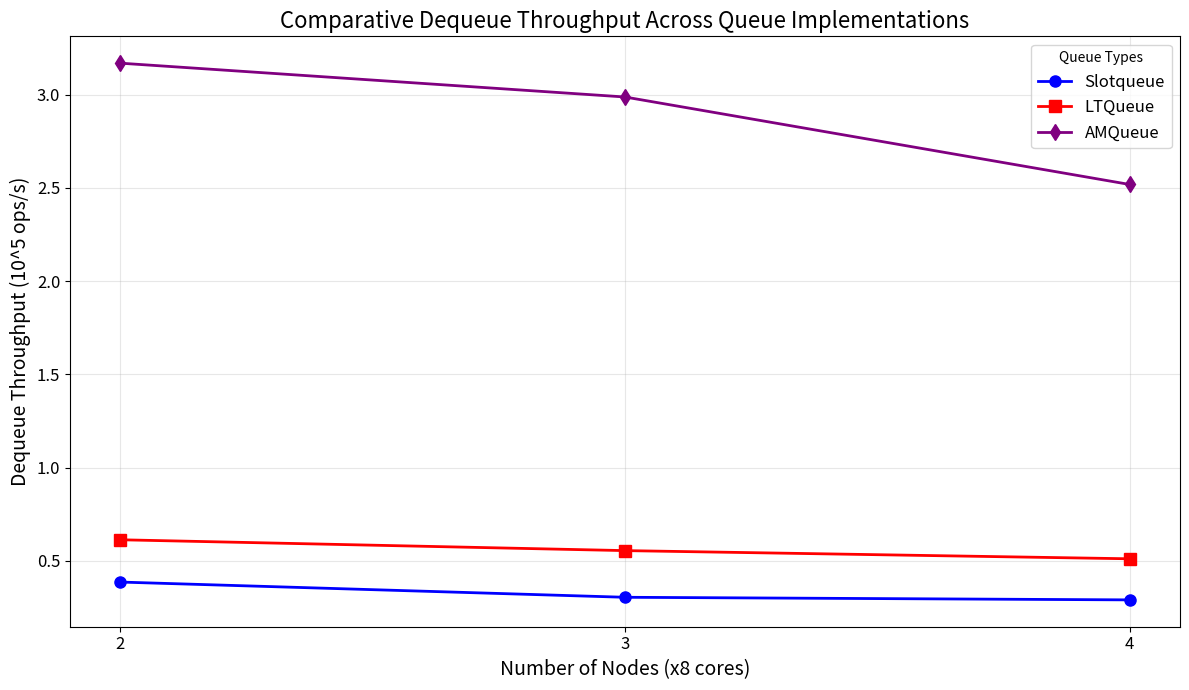
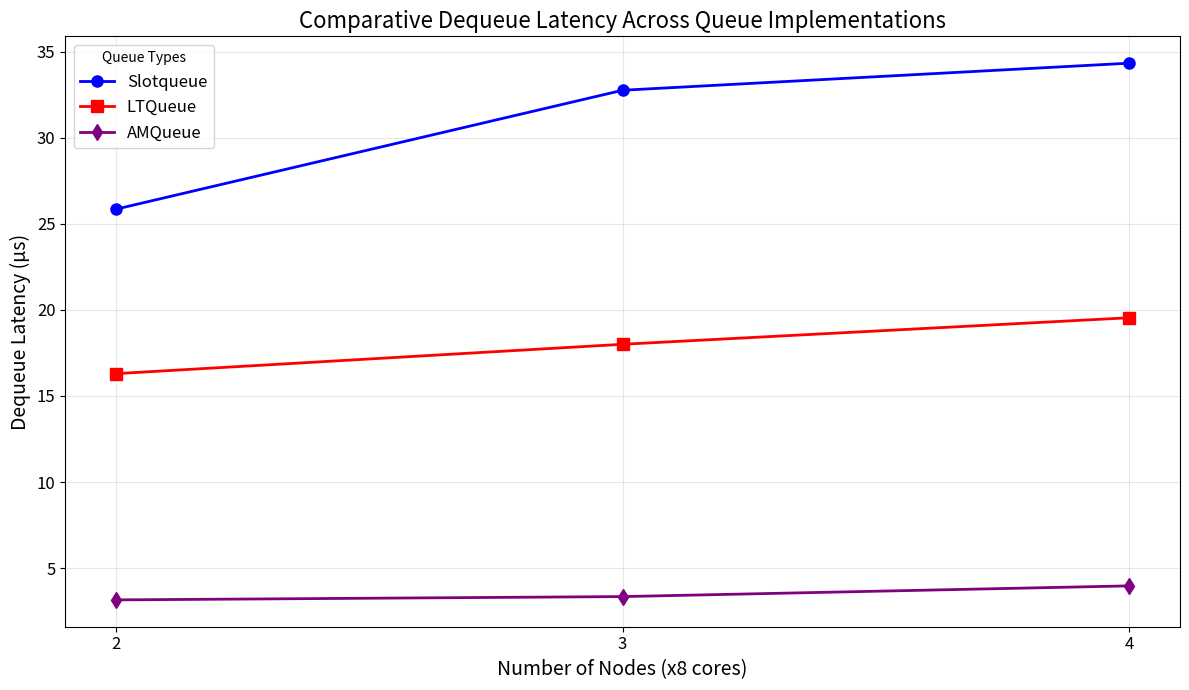
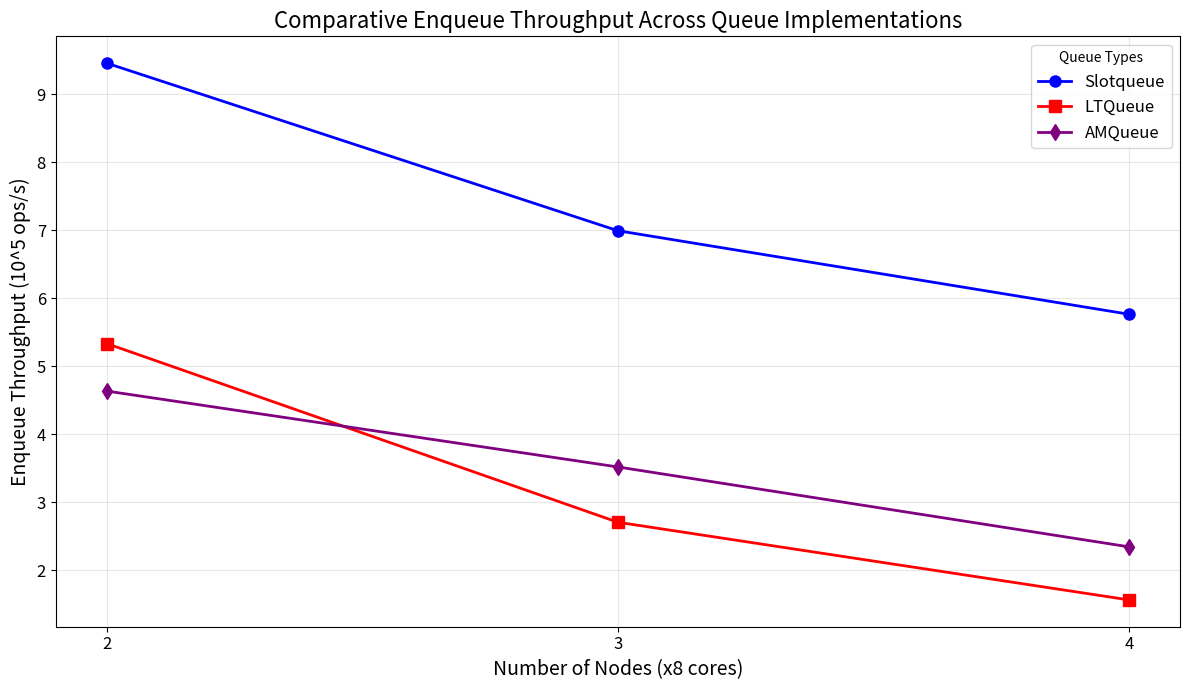
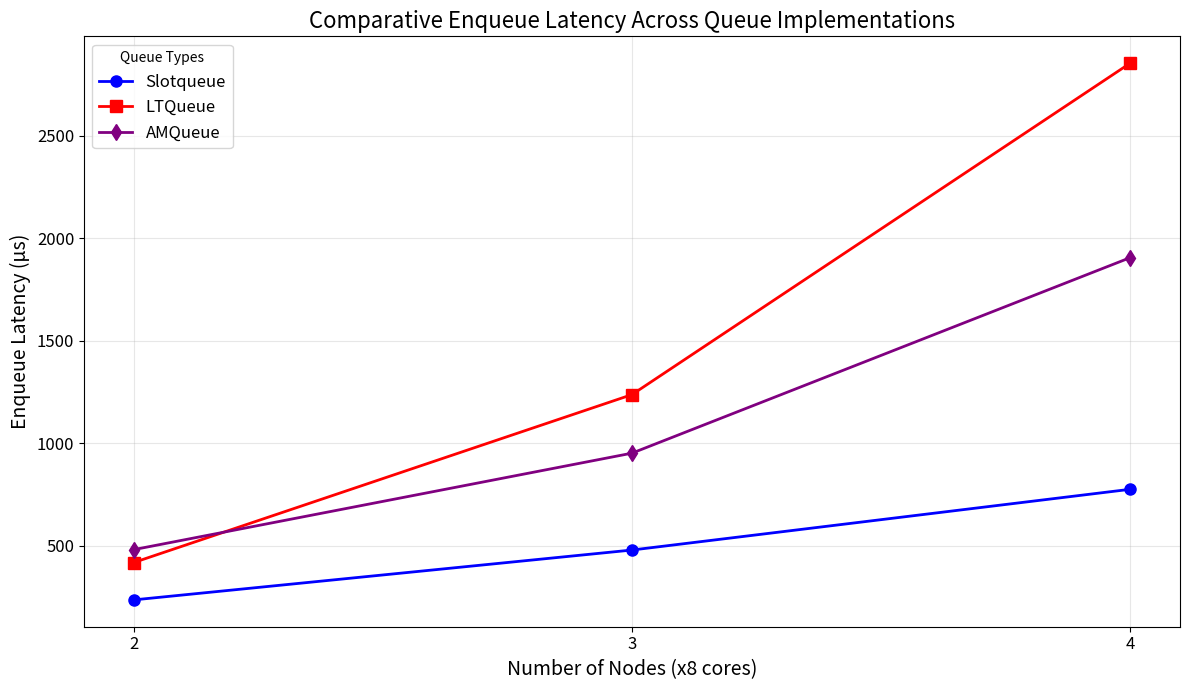
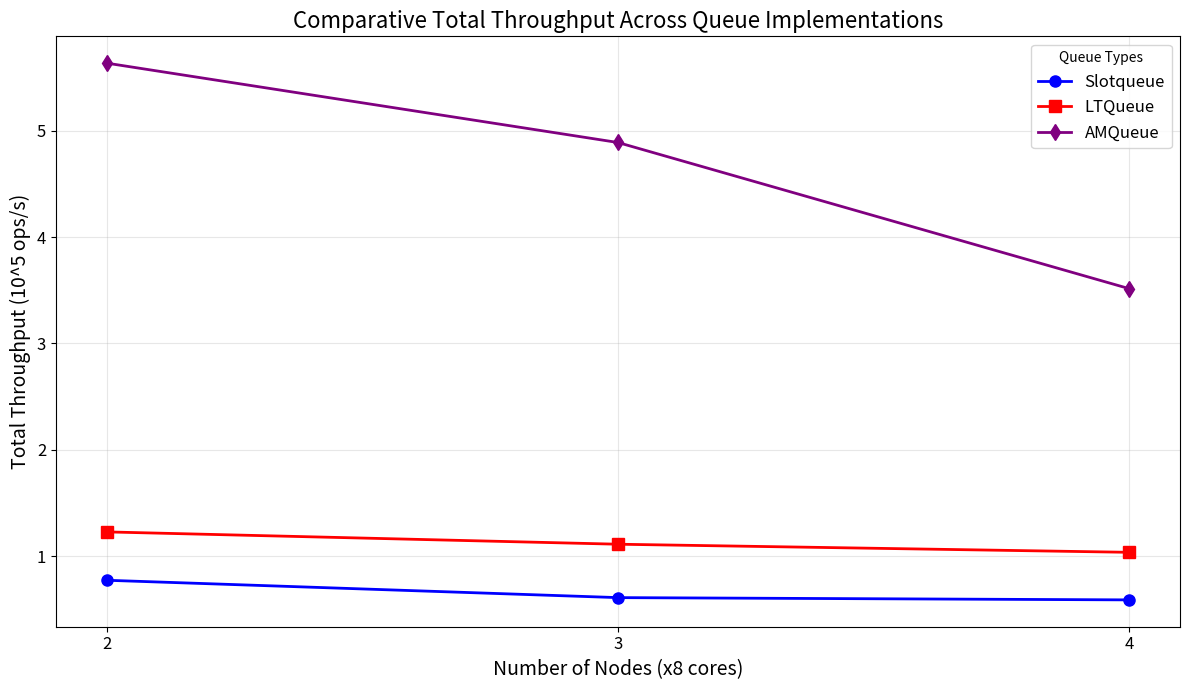

Reproduce these figures in Python, in order.
import matplotlib.pyplot as plt
import os

output_dir = "cm4/all/by-nodes"
os.makedirs(output_dir, exist_ok=True)

nodes = [2, 3, 4]

queue_data = {
    "Slotqueue": {
        "dequeue_throughput": [0.386877, 0.305279, 0.29129],
        "dequeue_latency": [25.848, 32.7569, 34.33],
        "enqueue_throughput": [9.45739, 6.99411, 5.76632],
        "enqueue_latency": [235.794, 478.974, 775.191],
        "total_throughput": [0.775107, 0.612084, 0.590766],
    },
    "LTQueue": {
        "dequeue_throughput": [0.613655, 0.555507, 0.511682],
        "dequeue_latency": [16.2958, 18.0016, 19.5434],
        "enqueue_throughput": [5.33484, 2.70814, 1.56644],
        "enqueue_latency": [418.007, 1237.01, 2853.6],
        "total_throughput": [1.22946, 1.11379, 1.03774],
    },
    "AMQueue": {
        "dequeue_throughput": [3.16927, 2.98791, 2.51888],
        "dequeue_latency": [3.1553, 3.34682, 3.97002],
        "enqueue_throughput": [4.63649, 3.52094, 2.34645],
        "enqueue_latency": [480.968, 951.45, 1905],
        "total_throughput": [5.63325, 4.88797, 3.51556],
    },
}

metrics = [
    "dequeue_throughput",
    "dequeue_latency",
    "enqueue_throughput",
    "enqueue_latency",
    "total_throughput",
]

metric_labels = {
    "dequeue_throughput": ("Dequeue Throughput", "10^5 ops/s"),
    "dequeue_latency": ("Dequeue Latency", "μs"),
    "enqueue_throughput": ("Enqueue Throughput", "10^5 ops/s"),
    "enqueue_latency": ("Enqueue Latency", "μs"),
    "total_throughput": ("Total Throughput", "10^5 ops/s"),
}

queue_styles = {
    "Slotqueue": {"color": "blue", "marker": "o"},
    "LTQueue": {"color": "red", "marker": "s"},
    "AMQueue": {"color": "purple", "marker": "d"},
}

for metric in metrics:
    plt.figure(figsize=(12, 7))

    for queue_name, queue_metrics in queue_data.items():
        style = queue_styles[queue_name]
        linestyle = style.get("linestyle", "-")

        plt.plot(
            nodes,
            queue_metrics[metric],
            color=style["color"],
            marker=style["marker"],
            linestyle=linestyle,
            label=queue_name,
            linewidth=2,
            markersize=8,
        )

    title, unit = metric_labels[metric]
    plt.title(f"Comparative {title} Across Queue Implementations", fontsize=16)
    plt.xlabel("Number of Nodes (x8 cores)", fontsize=14)
    plt.ylabel(f"{title} ({unit})", fontsize=14)
    plt.grid(True, alpha=0.3)
    plt.legend(title="Queue Types", loc="best", fontsize=12)
    plt.xticks(nodes, [str(int(node)) for node in nodes], fontsize=12)
    plt.yticks(fontsize=12)
    plt.tight_layout()

    filename = f"{output_dir}/{metric}_comparison.png"
    plt.savefig(filename, dpi=300)
    plt.close()

print("All comparative plots have been generated in the 'cm4/all/by-nodes' folder.")
